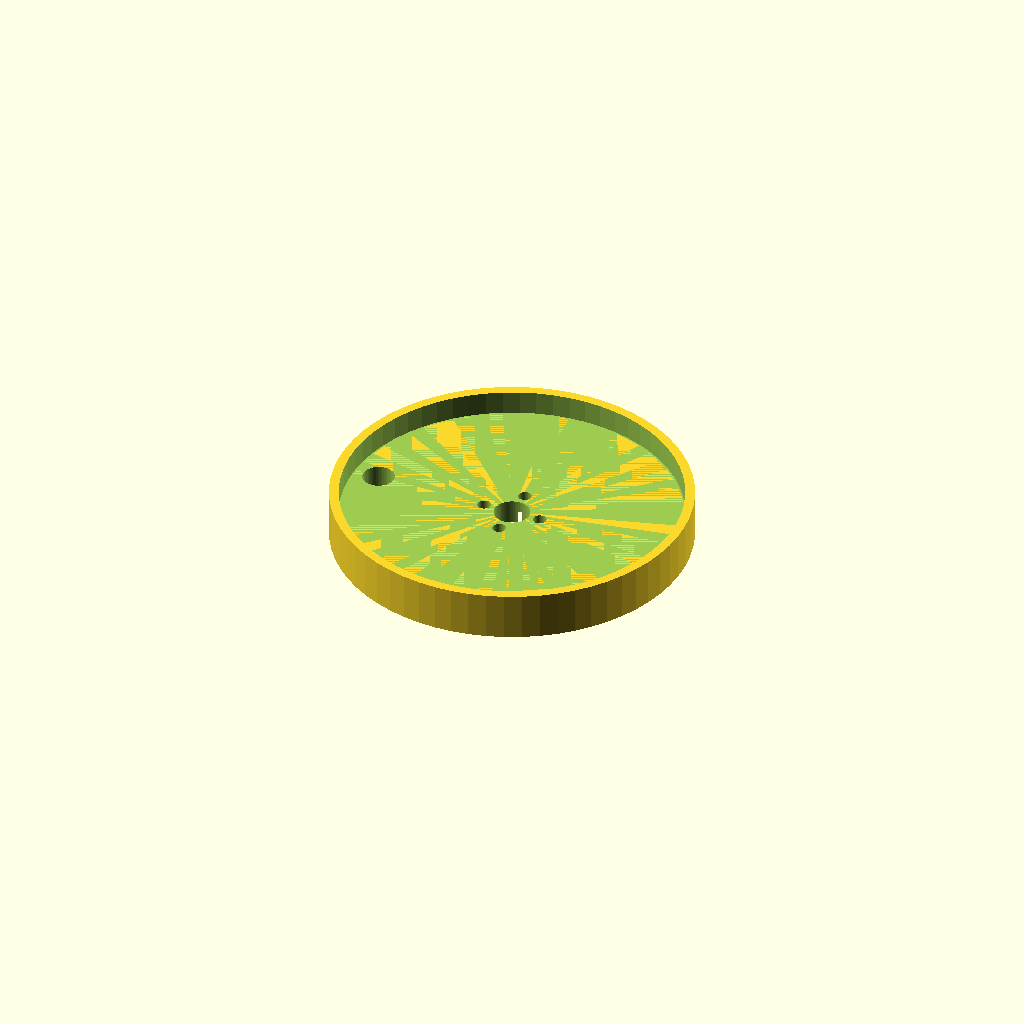
Cell 1: rendered with the file's own defaults.
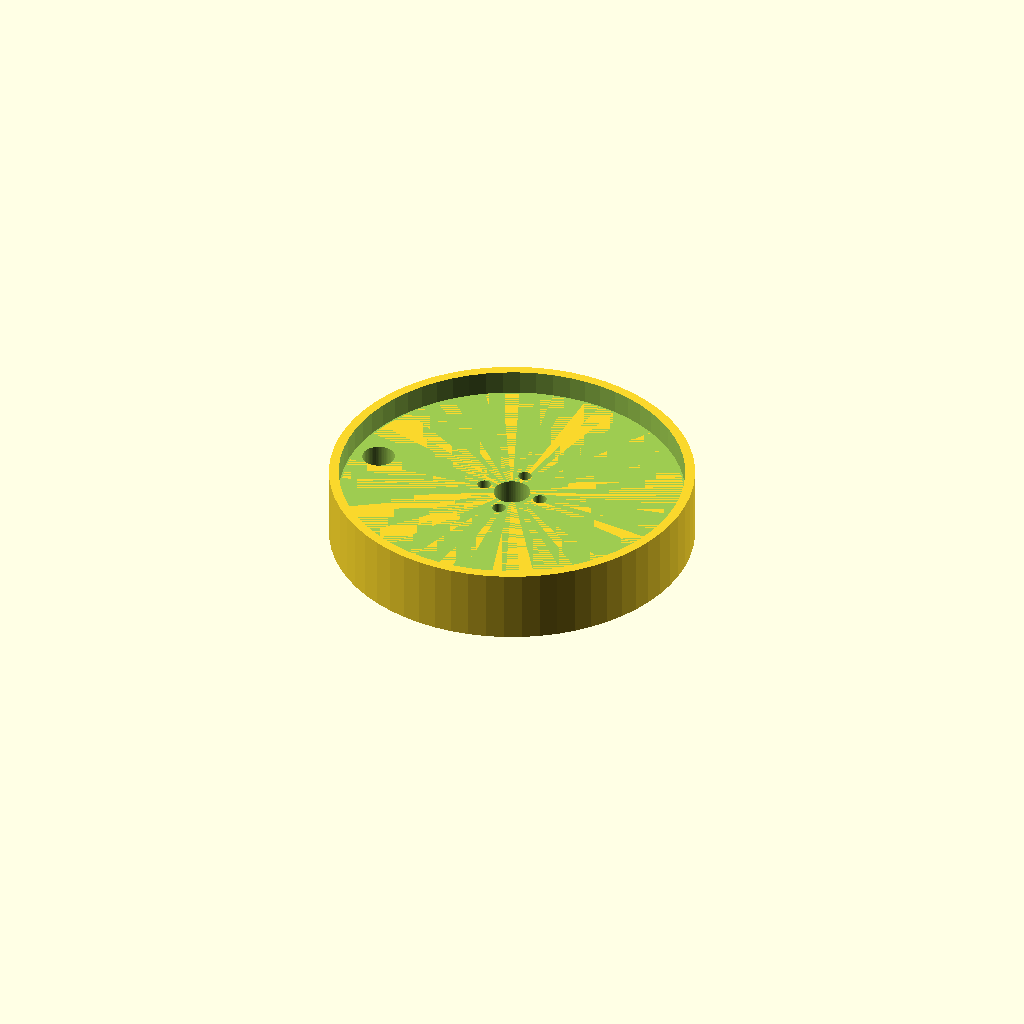
Cell 2: plate_t = 12 (everything else at default).
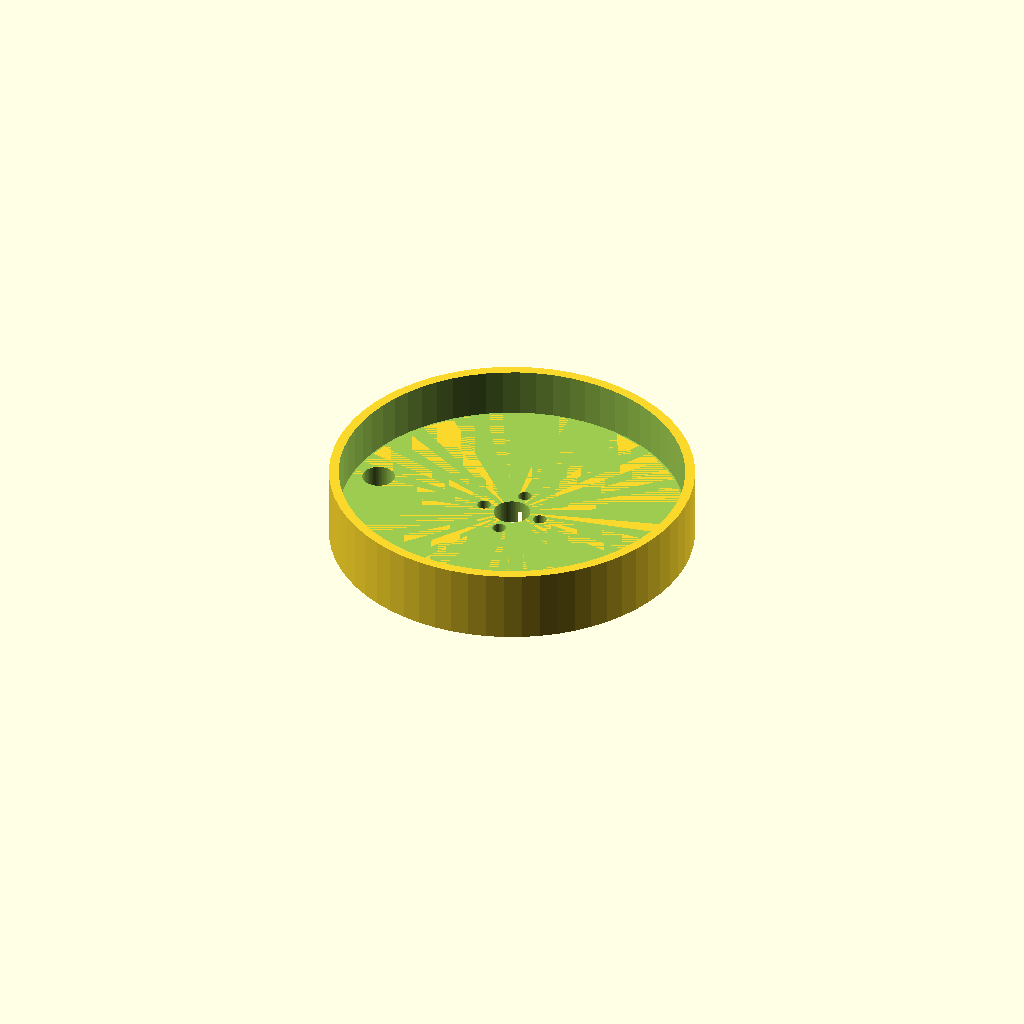
Cell 3: skirt_h = 12 (everything else at default).
One fixed orthographic camera (rotation 55°, 0°, 25°; colour scheme Cornfield) for every cell.
Source of the model, hardware/scad/parts/turret_top.scad:
// Turret top plate (print 1). Screws to the base-yaw servo's round metal horn
// (4x M3x8 from above into the horn's threaded holes; MEASURE your horn) and
// rides on the base rim. The skirt overlaps the base to resist tipping.
// Add a little PTFE grease on the rim. Print upside down (top face on the bed,
// skirt pointing up) so nothing needs supports.
include <../config.scad>
use <../lib.scad>

plate_t = 6;
skirt_h = 6;
skirt_id = turret_d + 2*0.4;

module part() {
    difference() {
        union() {
            cylinder(d=turret_d, h=plate_t);
            translate([0,0,-skirt_h]) difference() {
                cylinder(d=skirt_id+2*2.4, h=skirt_h+plate_t);
                translate([0,0,-1]) cylinder(d=skirt_id, h=skirt_h+1);
            }
        }
        // horn screws, counterbored from the top
        for (a=[0:90:270]) rotate(a) translate([mg996_horn_hole_r,0,0]) m3_cbore(plate_t);
        hole(9);
        // module interface inserts (shoulder mount)
        for (p=turret_bolts) translate([p[0],p[1],0]) insert_m3(plate_t);
        // camera mount inserts
        for (y=[-10,10]) translate([36,y,0]) insert_m3(plate_t);
        // arm wire pass-through
        translate([-36,0,0]) hole(8);
    }
}
// printed upside down: plate face on the bed, skirt pointing up
rotate([180,0,0]) translate([0,0,-plate_t]) part();
Parameter table extracted from the source (name, type, default, range or options):
plate_t: number, default 6
skirt_h: number, default 6
